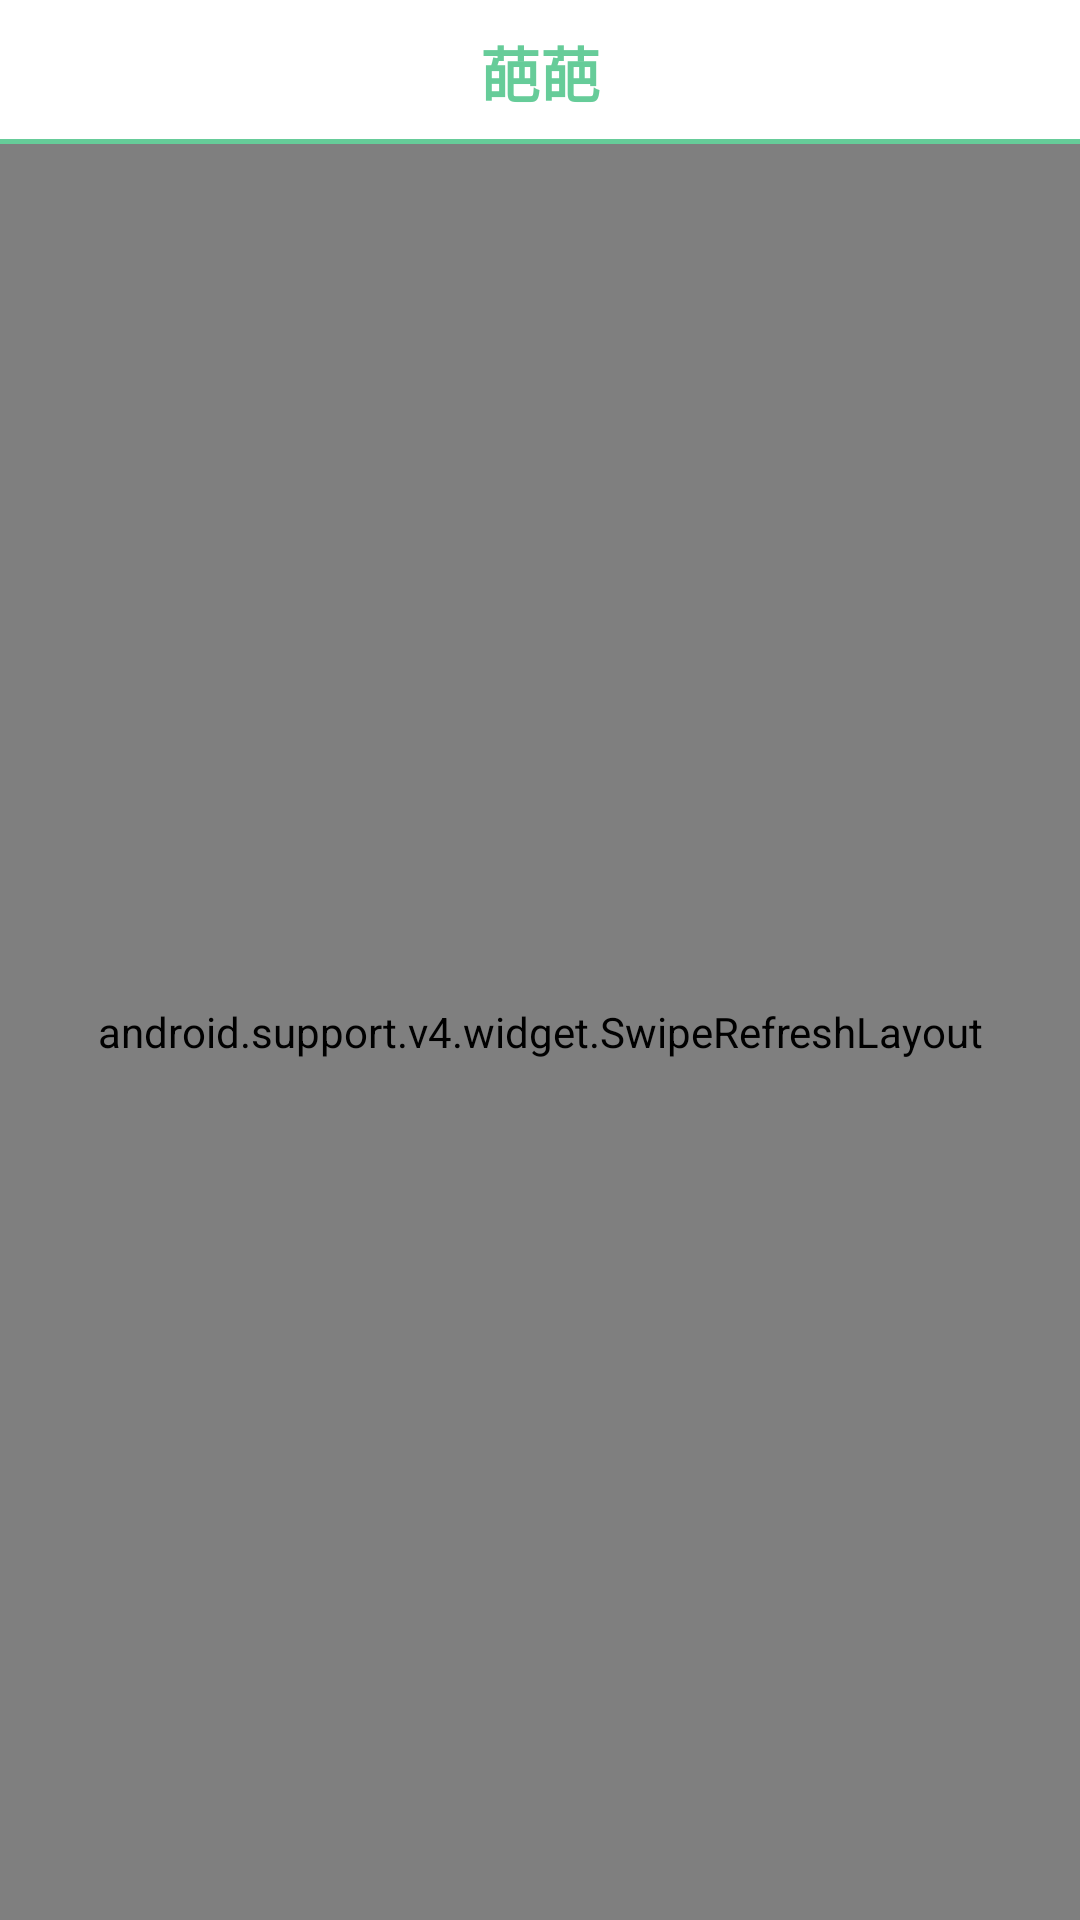

Reconstruct the res/layout file that produces this screen, plus the resources it refers to.
<!-- AndroidManifest.xml: fallback theme Theme.MaterialComponents.DayNight.NoActionBar -->
<!-- res/layout/activity_tag.xml -->
<?xml version="1.0" encoding="utf-8"?>
<LinearLayout xmlns:android="http://schemas.android.com/apk/res/android"
    android:layout_width="match_parent"
    android:layout_height="match_parent"
    android:orientation="vertical" >

    <include layout="@layout/nav_normal" />

    <android.support.v4.widget.SwipeRefreshLayout
        xmlns:android="http://schemas.android.com/apk/res/android"
        android:id="@+id/srl_container"
        android:layout_width="match_parent"
        android:layout_height="match_parent" >

        <ListView
            android:id="@+id/lv_joke"
            style="@style/ListView"
            android:layout_width="match_parent"
            android:layout_height="match_parent"
            android:layoutAnimation="@anim/layout_anim" />
    </android.support.v4.widget.SwipeRefreshLayout>

</LinearLayout>
<!-- res/layout/nav_normal.xml (included above) -->
<?xml version="1.0" encoding="utf-8"?>
<RelativeLayout xmlns:android="http://schemas.android.com/apk/res/android"
    android:layout_width="match_parent"
    android:layout_height="48dp"
    android:background="#FFFFFF" >

    <ImageView
        android:id="@+id/iv_back"
        android:layout_width="wrap_content"
        android:layout_height="wrap_content"
        android:layout_alignParentLeft="true"
        android:layout_centerVertical="true"
        android:src="@drawable/nav_icon_back_normal" />

    <TextView
        android:id="@+id/tv_title"
        android:layout_width="wrap_content"
        android:layout_height="wrap_content"
        android:layout_centerHorizontal="true"
        android:layout_centerVertical="true"
        android:text="@string/app_name"
        android:textColor="#66cc99"
        android:textSize="20sp"
        android:textStyle="bold" />

    <View
        android:layout_width="match_parent"
        android:layout_height="1.5dp"
        android:layout_alignParentBottom="true"
        android:background="#66CC99" />

</RelativeLayout>
<!-- resources referenced by this layout -->
<resources>
  <string name="app_name">葩葩</string>
  <style name="ListView">
          <item name="android:divider">@null</item>
          <item name="android:dividerHeight">10dp</item>
          <item name="android:scrollingCache">false</item>
          <item name="android:listSelector">@drawable/bg_list</item>
          <item name="android:fadingEdge">none</item>
          <item name="android:cacheColorHint">@android:color/transparent</item>
      </style>
  <!-- drawable bg_list (drawable) -->
  <?xml version="1.0" encoding="utf-8"?>
  <selector xmlns:android="http://schemas.android.com/apk/res/android">
  
      <item android:drawable="@android:color/transparent" android:state_pressed="false" android:state_selected="false"/>
      <item android:drawable="@android:color/transparent" android:state_pressed="true"/>
      <item android:drawable="@android:color/transparent" android:state_pressed="false" android:state_selected="true"/>
  
  </selector>
</resources>
